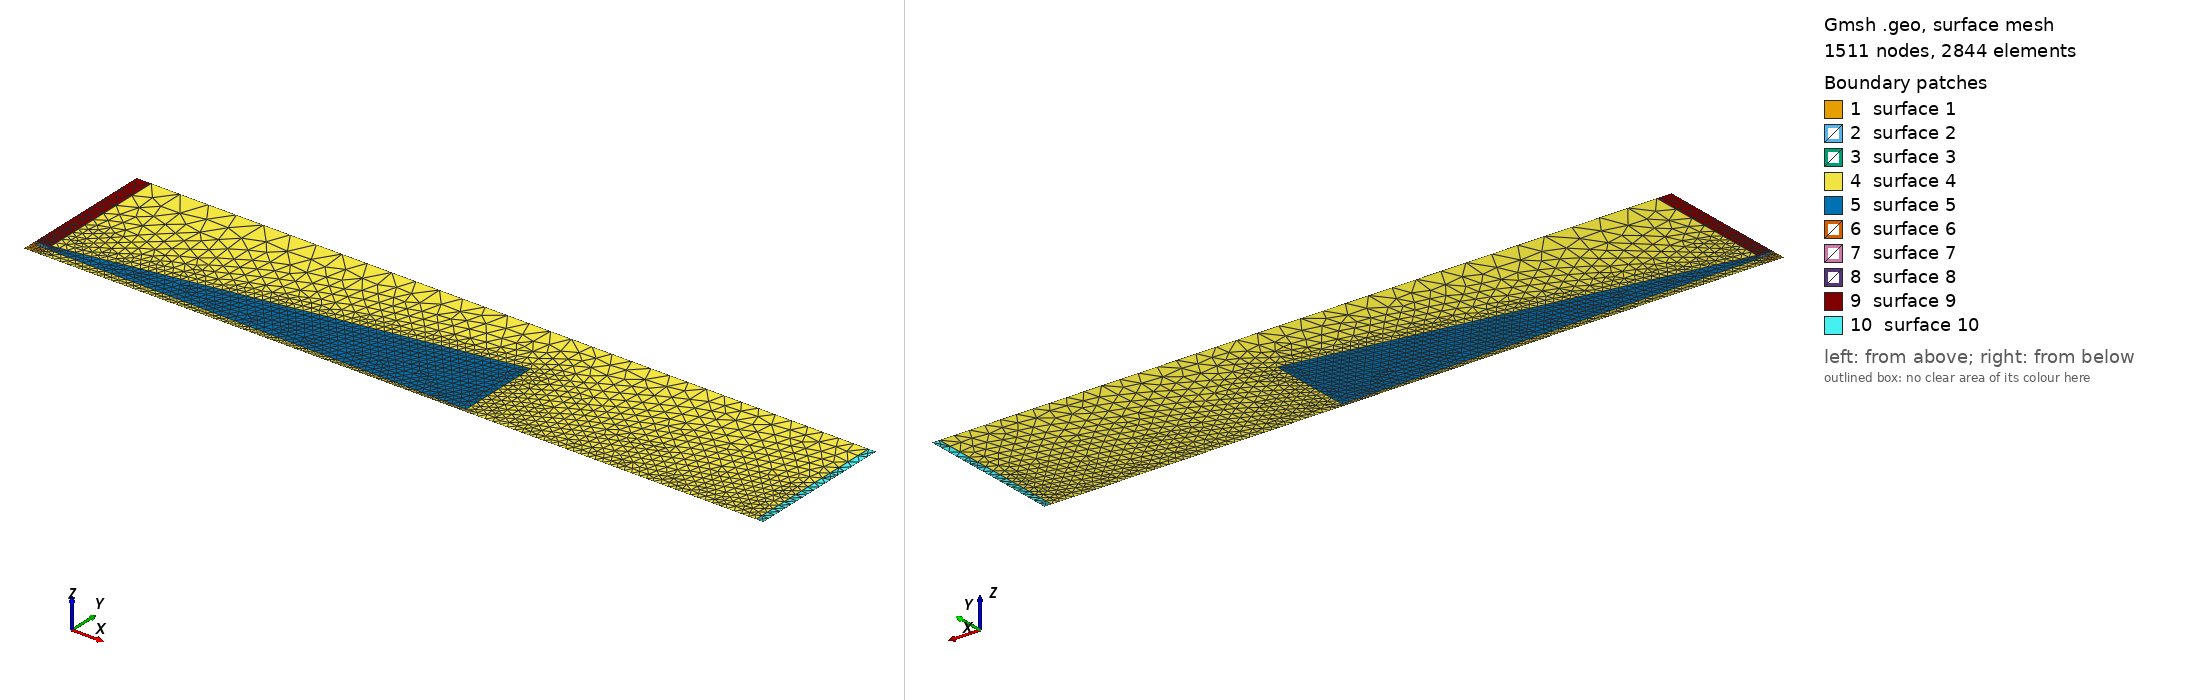

Gmsh geometry script, surface-meshed: 1511 nodes, 2844 surface elements. Boundary patches (legend numbers): 1 surface 1, 2 surface 2, 3 surface 3, 4 surface 4, 5 surface 5, 6 surface 6, 7 surface 7, 8 surface 8, 9 surface 9, 10 surface 10. Left view from above one corner, right view from below the opposite corner. The script declares no physical surfaces, so the legend lists its geometric surfaces. The drawing asked Gmsh for element sizes between 1% and 20% of the model's largest extent; the script's own settings can give other sizes.

=== baseflow.geo (drawn) ===
// Gmsh project created on Fri May 15 17:21:02 2020
Mesh.MshFileVersion = 2.2;
R=1; L=50*R; H=10*R;
r=1e-3; h = 1e-4;

// First base rectangle around the nozzle
Point(1) = {0, 0, 0,   10*r};
Point(2) = {R, 0, 0,   20*r};
Point(3) = {R, H, 0, 2000*r};
Point(4) = {0, H, 0, 2000*r};
// Second (largest) base rectangle
Point(5) = {L, 0, 0,  250*r};
Point(6) = {L, H, 0, 1000*r};
// Third rectangle, aka padding zone
Point(7) = {1.01*L,0,0,200*r};
Point(8) = {1.01*L,H,0,800*r};
// Actual nozzle
Point(9)  = {0, R,   0, r};
Point(10) = {0, R+h, 0, r};
Point(11) = {R, R,   0, r};
// Most refined area (left)
Point(12) = {.95*R,      R,   0, r};
Point(13) = {.95*R,  .99*R,   0, r};
Point(14) = {	 R,  .99*R,   0, r};
Point(15) = {	 R, 1.01*R,   0, r};
Point(16) = {.95*R, 1.01*R,   0, r};
Point(17) = {.95*R,      R+h, 0, r};
// Most refined area (center)
Point(18) = {1.1*R,  .99*R,   0, r};
Point(19) = {1.1*R, 1.01*R,   0, r};
// Less refined area (left)
Point(20) = {.3*R,     R,   0,     r};
Point(21) = {.3*R,  .7*R,   0,   3*r};
Point(22) = {	R,  .7*R,   0,  10*r};
Point(23) = {	R, 1.1*R,   0,  10*r};
Point(24) = {.3*R, 1.1*R,   0,  10*r};
Point(25) = {.3*R,     R+h, 0,     r};
// Less refined area (center)
Point(26) = { 30*R, .25*R,   0, 200*r};
Point(27) = { 30*R,   6*R,   0, 500*r};

// Largest Loop
Line(1)  = {1,  2};
Line(2)  = {2,  5};
Line(3)  = {5,  7};
Line(4)  = {7,  8};
Line(5)  = {8,  6};
Line(6)  = {6,  3};
Line(7)  = {3,  4};
Line(8)  = {4, 10};
Line(9)  = {10,25};
Line(10) = {25,24};
Line(11) = {24,23};
Line(12) = {23,27};
Line(13) = {27,26};
Line(14) = {26,22};
Line(15) = {22,21};
Line(16) = {21,20};
Line(17) = {20, 9};
Line(18) = {9,  1};
// Smaller Loop
Line(19) = {20,12};
Line(20) = {12,13};
Line(21) = {13,14};
Line(22) = {14,18};
Line(23) = {18,19};
Line(24) = {19,15};
Line(25) = {15,16};
Line(26) = {16,17};
Line(27) = {17,25};
// Tiny Loop
Line(28) = {17,11};
Line(29) = {11,12};
// Verticals
Line(30) = {2, 22};
Line(31) = {22,14};
Line(32) = {14,11};
Line(33) = {11,15};
Line(34) = {15,23};
Line(35) = {23, 3};
Line(36) = {5, 6};

// Surfaces
Line Loop(1) =   {1, 30, 15, 16, 17, 18};
Line Loop(2) = {-15, 31,-21,-20,-19,-16};
Line Loop(3) =  {21, 32, 29, 20};
Line Loop(4) =   {2, 36,  6,-35, 12, 13, 14,-30};
Line Loop(5) = {-14,-13,-12,-34,-24,-23,-22,-31};
Line Loop(6) =  {22, 23, 24,-33,-32};
Line Loop(7) =  {28, 33, 25, 26};
Line Loop(8) = {-27,-26,-25, 34,-11,-10};
Line Loop(9) =   {9, 10, 11, 35,  7,  8};
Line Loop(10)=   {3,  4,  5,-36};

For i In {1:10}
	Plane Surface(i) = {i};
EndFor
